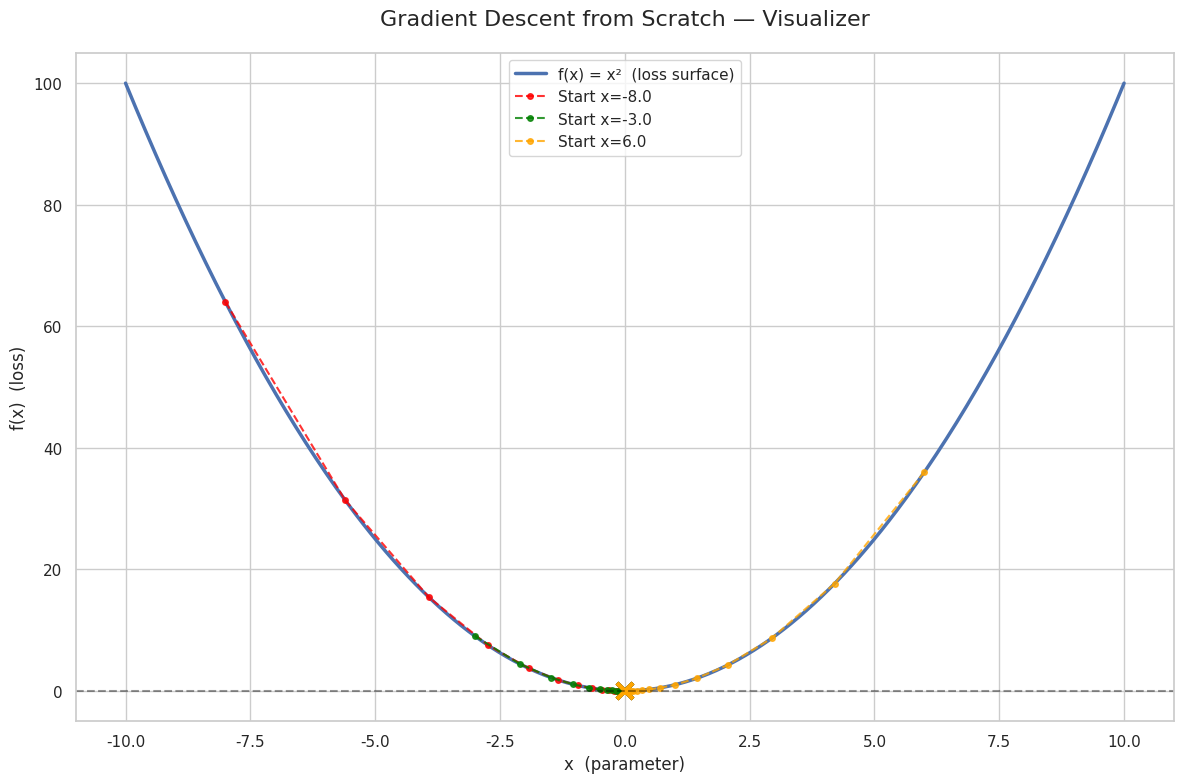
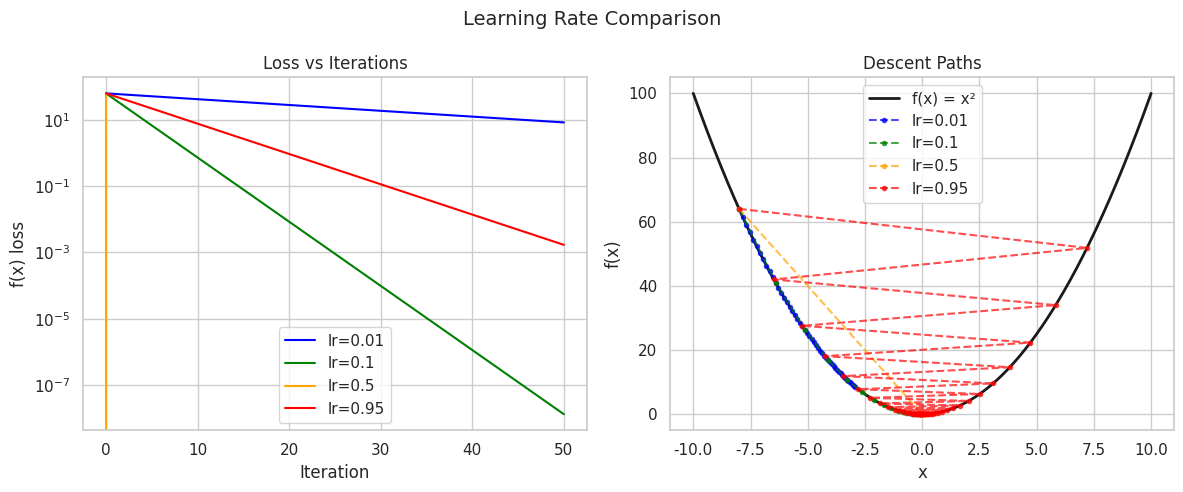

Generate these figures, in order, with matplotlib:
"""
Month 02 — Project 2: Gradient Descent from Scratch Visualizer
Demonstrates how gradient descent navigates a loss surface to find the minimum.
Key insight: learning rate controls speed vs stability of convergence.
"""

import os
import numpy as np
import matplotlib.pyplot as plt
import seaborn as sns

OUTPUT_DIR = "eda_output"
os.makedirs(OUTPUT_DIR, exist_ok=True)
sns.set_theme(style="whitegrid")


def objective_function(x):
    """Loss surface: f(x) = x²  (minimum at x=0)"""
    return x ** 2


def gradient(x):
    """df/dx = 2x"""
    return 2 * x


def gradient_descent(start_x, learning_rate=0.15, iterations=30):
    x = start_x
    history = [x]

    for i in range(iterations):
        x = x - learning_rate * gradient(x)
        history.append(x)
        if i % 10 == 0:
            print(f"  Iter {i:2d} | x = {x:.4f} | f(x) = {objective_function(x):.4f}")

    return np.array(history)


def visualize_gradient_descent():
    x = np.linspace(-10, 10, 400)
    y = objective_function(x)

    starts = [-8.0, -3.0, 6.0]
    colors = ["red", "green", "orange"]

    plt.figure(figsize=(12, 8))
    plt.plot(x, y, "b-", label="f(x) = x²  (loss surface)", linewidth=2.5)

    for start, color in zip(starts, colors):
        print(f"\n📍 Starting at x = {start}")
        history = gradient_descent(start, learning_rate=0.15, iterations=30)
        fy = objective_function(history)

        plt.plot(history, fy, color=color, marker="o", markersize=4,
                 linestyle="--", alpha=0.8, label=f"Start x={start}")
        plt.plot(history[-1], fy[-1], "x", color=color,
                 markersize=12, markeredgewidth=3)

    plt.title("Gradient Descent from Scratch — Visualizer", fontsize=16, pad=20)
    plt.xlabel("x  (parameter)")
    plt.ylabel("f(x)  (loss)")
    plt.legend()
    plt.axhline(y=0, color="black", linestyle="--", alpha=0.4)
    plt.tight_layout()

    path = f"{OUTPUT_DIR}/gradient_descent_visualization.png"
    plt.savefig(path, dpi=150, bbox_inches="tight")
    plt.close()
    print(f"\n✅ Visualization saved → {path}")
    return path


def compare_learning_rates():
    """Show how learning rate affects convergence speed and stability."""
    rates = [0.01, 0.1, 0.5, 0.95]
    colors = ["blue", "green", "orange", "red"]
    start = -8.0

    plt.figure(figsize=(12, 5))

    # Left: loss over iterations per learning rate
    plt.subplot(1, 2, 1)
    for lr, color in zip(rates, colors):
        history = gradient_descent(start, learning_rate=lr, iterations=50)
        plt.plot(objective_function(history), color=color, label=f"lr={lr}")
    plt.title("Loss vs Iterations")
    plt.xlabel("Iteration")
    plt.ylabel("f(x) loss")
    plt.legend()
    plt.yscale("log")

    # Right: descent paths on loss surface
    plt.subplot(1, 2, 2)
    x_range = np.linspace(-10, 10, 400)
    plt.plot(x_range, objective_function(x_range), "k-", linewidth=2, label="f(x) = x²")
    for lr, color in zip(rates, colors):
        history = gradient_descent(start, learning_rate=lr, iterations=50)
        plt.plot(history, objective_function(history), color=color,
                 marker="o", markersize=3, linestyle="--", alpha=0.7, label=f"lr={lr}")
    plt.title("Descent Paths")
    plt.xlabel("x")
    plt.ylabel("f(x)")
    plt.legend()

    plt.suptitle("Learning Rate Comparison", fontsize=14)
    plt.tight_layout()

    path = f"{OUTPUT_DIR}/learning_rate_comparison.png"
    plt.savefig(path, dpi=150, bbox_inches="tight")
    plt.close()
    print(f"✅ Learning rate comparison saved → {path}")
    return path


def main():
    print("🚀 Gradient Descent from Scratch Visualizer")
    print("="*60)

    p1 = visualize_gradient_descent()

    print("\n📊 Comparing learning rates...")
    p2 = compare_learning_rates()

    print("\n🎉 Month 02 Project 2 Complete!")
    print("Key insight: small lr = slow but stable | large lr = fast but can overshoot")
    print(f"\nOutputs:\n  {p1}\n  {p2}")


if __name__ == "__main__":
    main()
